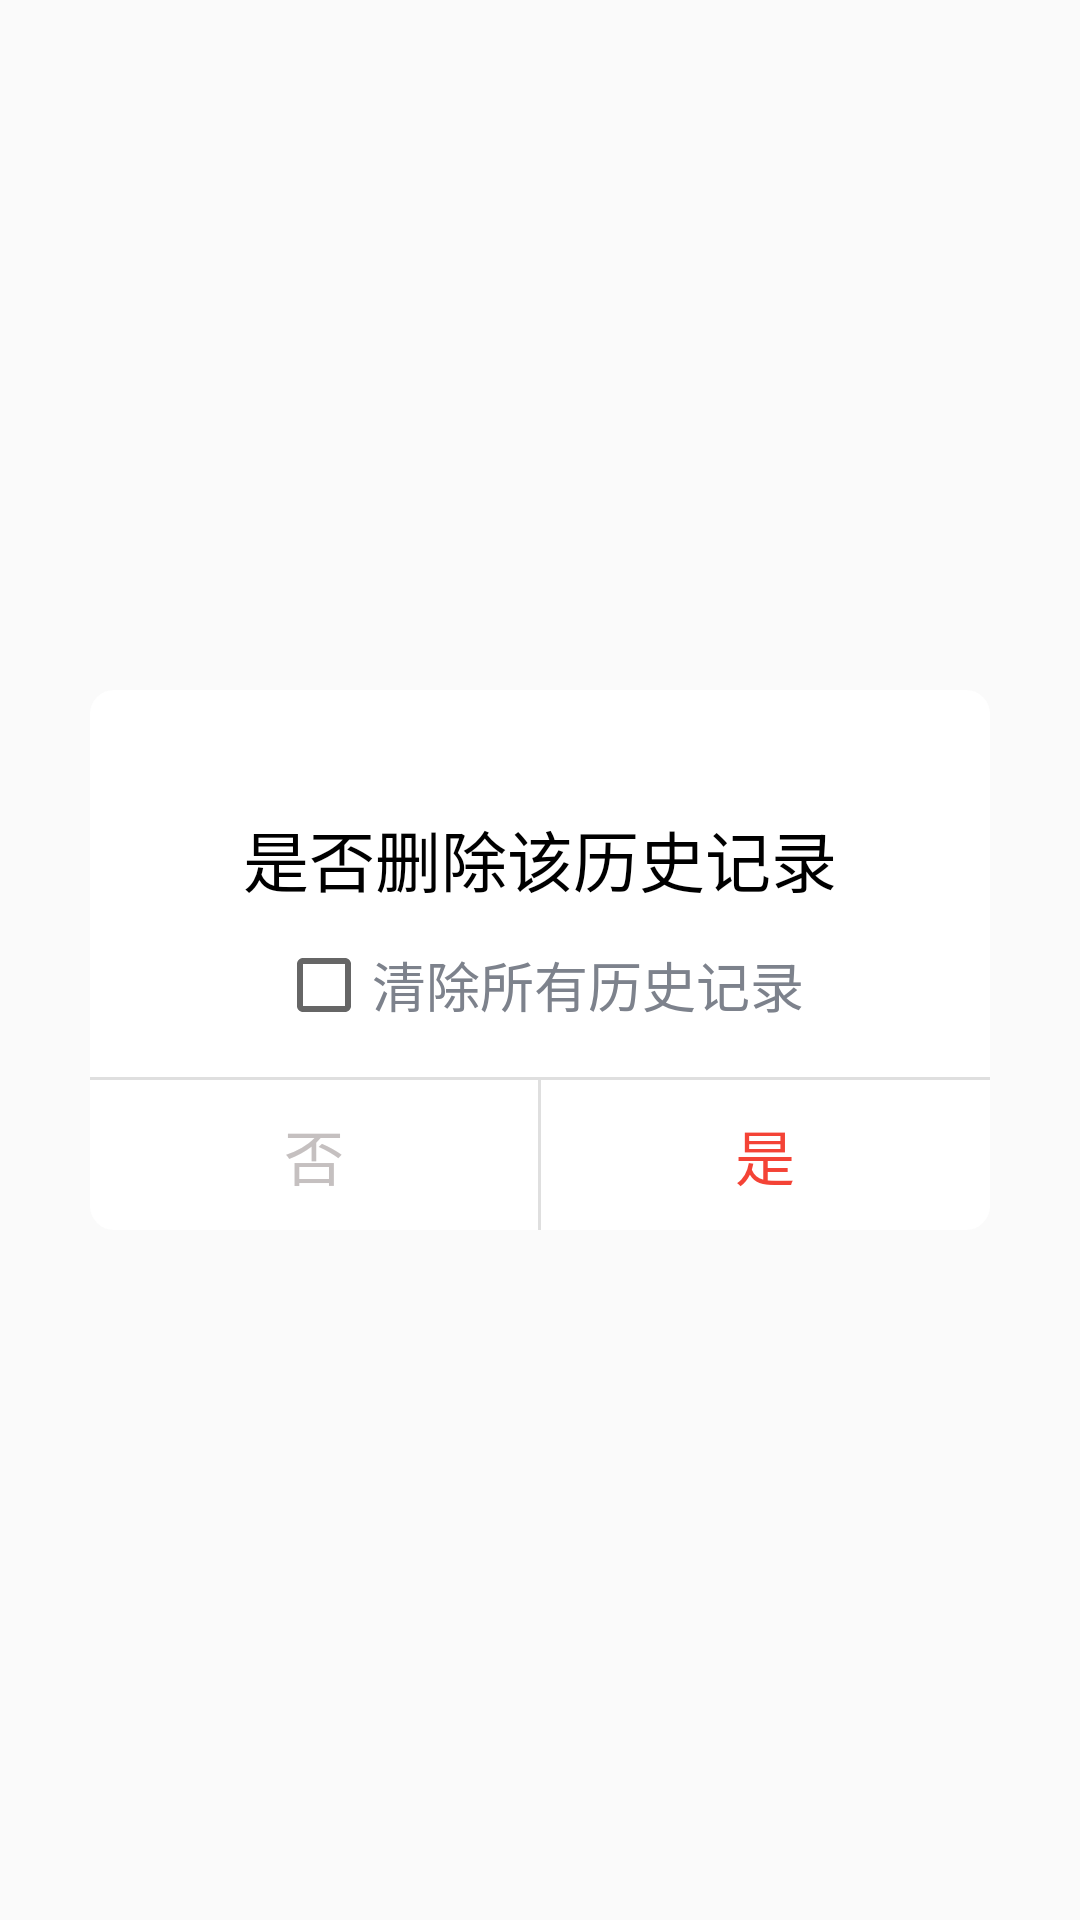

The Android layout XML behind this screen, and the referenced resources:
<!-- AndroidManifest.xml: application theme AppTheme -->
<!-- res/layout/dialog_check_box_confirm.xml -->
<?xml version="1.0" encoding="utf-8"?>
<RelativeLayout xmlns:android="http://schemas.android.com/apk/res/android"
    android:layout_width="match_parent" android:layout_height="match_parent">

    <RelativeLayout
        android:layout_width="300dp"
        android:layout_height="180dp"
        android:layout_centerInParent="true"
        android:background="@drawable/shape_confirm_dialog_bg">

        <TextView
            android:id="@+id/dialog_tips_text"
            android:layout_width="wrap_content"
            android:layout_height="wrap_content"
            android:layout_marginTop="40dp"
            android:text="是否删除该历史记录"
            android:textColor="@color/black"
            android:layout_centerHorizontal="true"
            android:textSize="22sp"/>

        <CheckBox
            android:id="@+id/dialog_check_box"
            android:textSize="18sp"
            android:layout_marginTop="10dp"
            android:layout_below="@+id/dialog_tips_text"
            android:layout_centerHorizontal="true"
            android:textColor="@color/play_list_text_color"
            android:text="清除所有历史记录"
            android:layout_width="wrap_content"
            android:layout_height="wrap_content"/>

        <LinearLayout
            android:id="@+id/dialog_button_container"
            android:layout_width="match_parent"
            android:layout_height="50dp"
            android:layout_alignParentBottom="true"
            android:orientation="horizontal">

            <TextView
                android:id="@+id/dialog_check_box_cancel"
                android:layout_width="0dp"
                android:layout_weight="1"
                android:gravity="center"
                android:layout_height="match_parent"
                android:textColor="#c5c0c0"
                android:text="否"
                android:textSize="20sp"/>

            <View
                android:layout_width="1dp"
                android:layout_height="match_parent"
                android:background="#dfdfdf"/>

            <TextView
                android:id="@+id/dialog_check_box_confirm"
                android:layout_width="0dp"
                android:layout_weight="1"
                android:gravity="center"
                android:layout_height="match_parent"
                android:textColor="@color/red"
                android:text="是"
                android:textSize="20sp"/>

        </LinearLayout>

        <View
            android:layout_width="match_parent"
            android:layout_height="1dp"
            android:background="#dfdfdf"
            android:layout_above="@+id/dialog_button_container"/>

    </RelativeLayout>

</RelativeLayout>
<!-- resources referenced by this layout -->
<resources>
  <color name="black">#000000</color>
  <color name="play_list_text_color">#7d828c</color>
  <color name="red">#F44336</color>
  <!-- drawable shape_confirm_dialog_bg (drawable) -->
  <?xml version="1.0" encoding="utf-8"?>
  <shape xmlns:android="http://schemas.android.com/apk/res/android"
      android:shape="rectangle">
  
      <corners android:radius="8dp"/>
      <size android:width="427dp"
          android:height="229dp"/>
      <solid android:color="@color/white"/>
  
  </shape>
  <style name="AppTheme" parent="Theme.AppCompat.Light.NoActionBar">
          
          <item name="colorPrimary">@color/colorPrimary</item>
          <item name="colorPrimaryDark">@color/colorPrimaryDark</item>
          <item name="colorAccent">@color/colorAccent</item>
      </style>
  <color name="white">#ffffff</color>
  <color name="colorPrimary">#6200EE</color>
  <color name="colorPrimaryDark">#3700B3</color>
  <color name="colorAccent">#03DAC5</color>
</resources>
